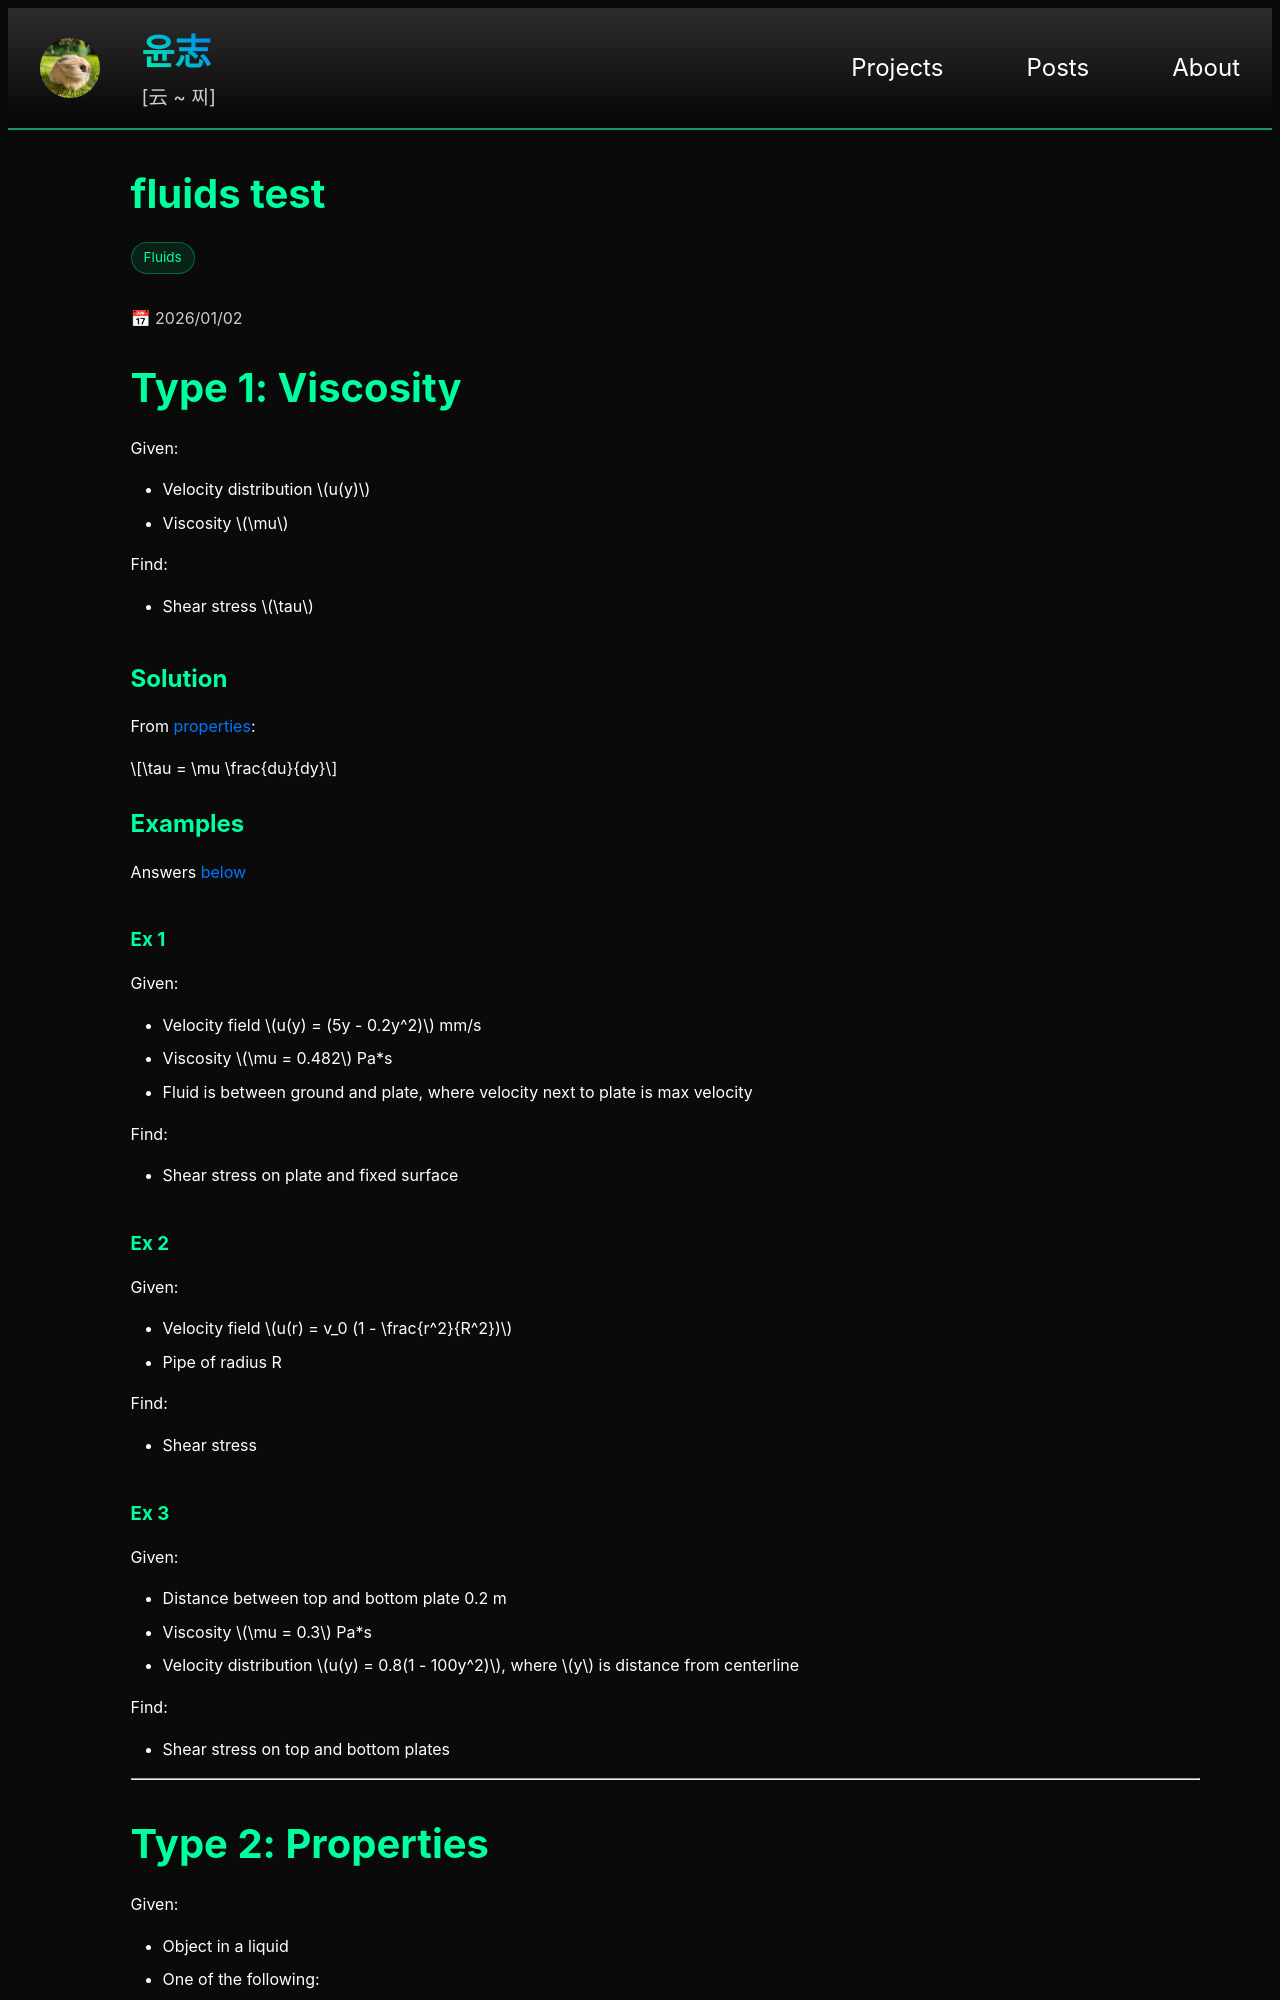

repository: yoon-zh/yoonzh.com · page: posts/fluids/test.html · generator: jekyll

---
layout: hidden
title: fluidstt
card_title: "fluids test"
math: true
url: /posts/fluids/test
excerpt: "test"
date: 2026-01-02
tech_stack: [Fluids]
---

# Type 1: Viscosity

Given:
- Velocity distribution $$u(y)$$
- Viscosity $$\mu$$

Find:
- Shear stress $$\tau$$

## Solution

From [properties](properties.html#:~:text=Viscosity):

$$\tau = \mu \frac{du}{dy}$$

## Examples

Answers [below](#answers)

### Ex 1

Given:
- Velocity field $$u(y) = (5y - 0.2y^2)$$ mm/s
- Viscosity $$\mu = 0.482$$ Pa*s
- Fluid is between ground and plate, where velocity next to plate is max velocity

Find:
- Shear stress on plate and fixed surface

### Ex 2

Given:
- Velocity field $$u(r) = v_0 (1 - \frac{r^2}{R^2})$$
- Pipe of radius R

Find:
- Shear stress

### Ex 3

Given:
- Distance between top and bottom plate 0.2 m
- Viscosity $$\mu = 0.3$$ Pa*s
- Velocity distribution $$u(y) = 0.8(1 - 100y^2)$$, where $$y$$ is distance from centerline

Find:
- Shear stress on top and bottom plates

***

# Type 2: Properties

Given:
- Object in a liquid
- One of the following:
    - Specific gravity of both $$SG_1,\ SG_2$$
    - Density of both
    - Force of both

Find:
- Fraction of body above liquid surface
